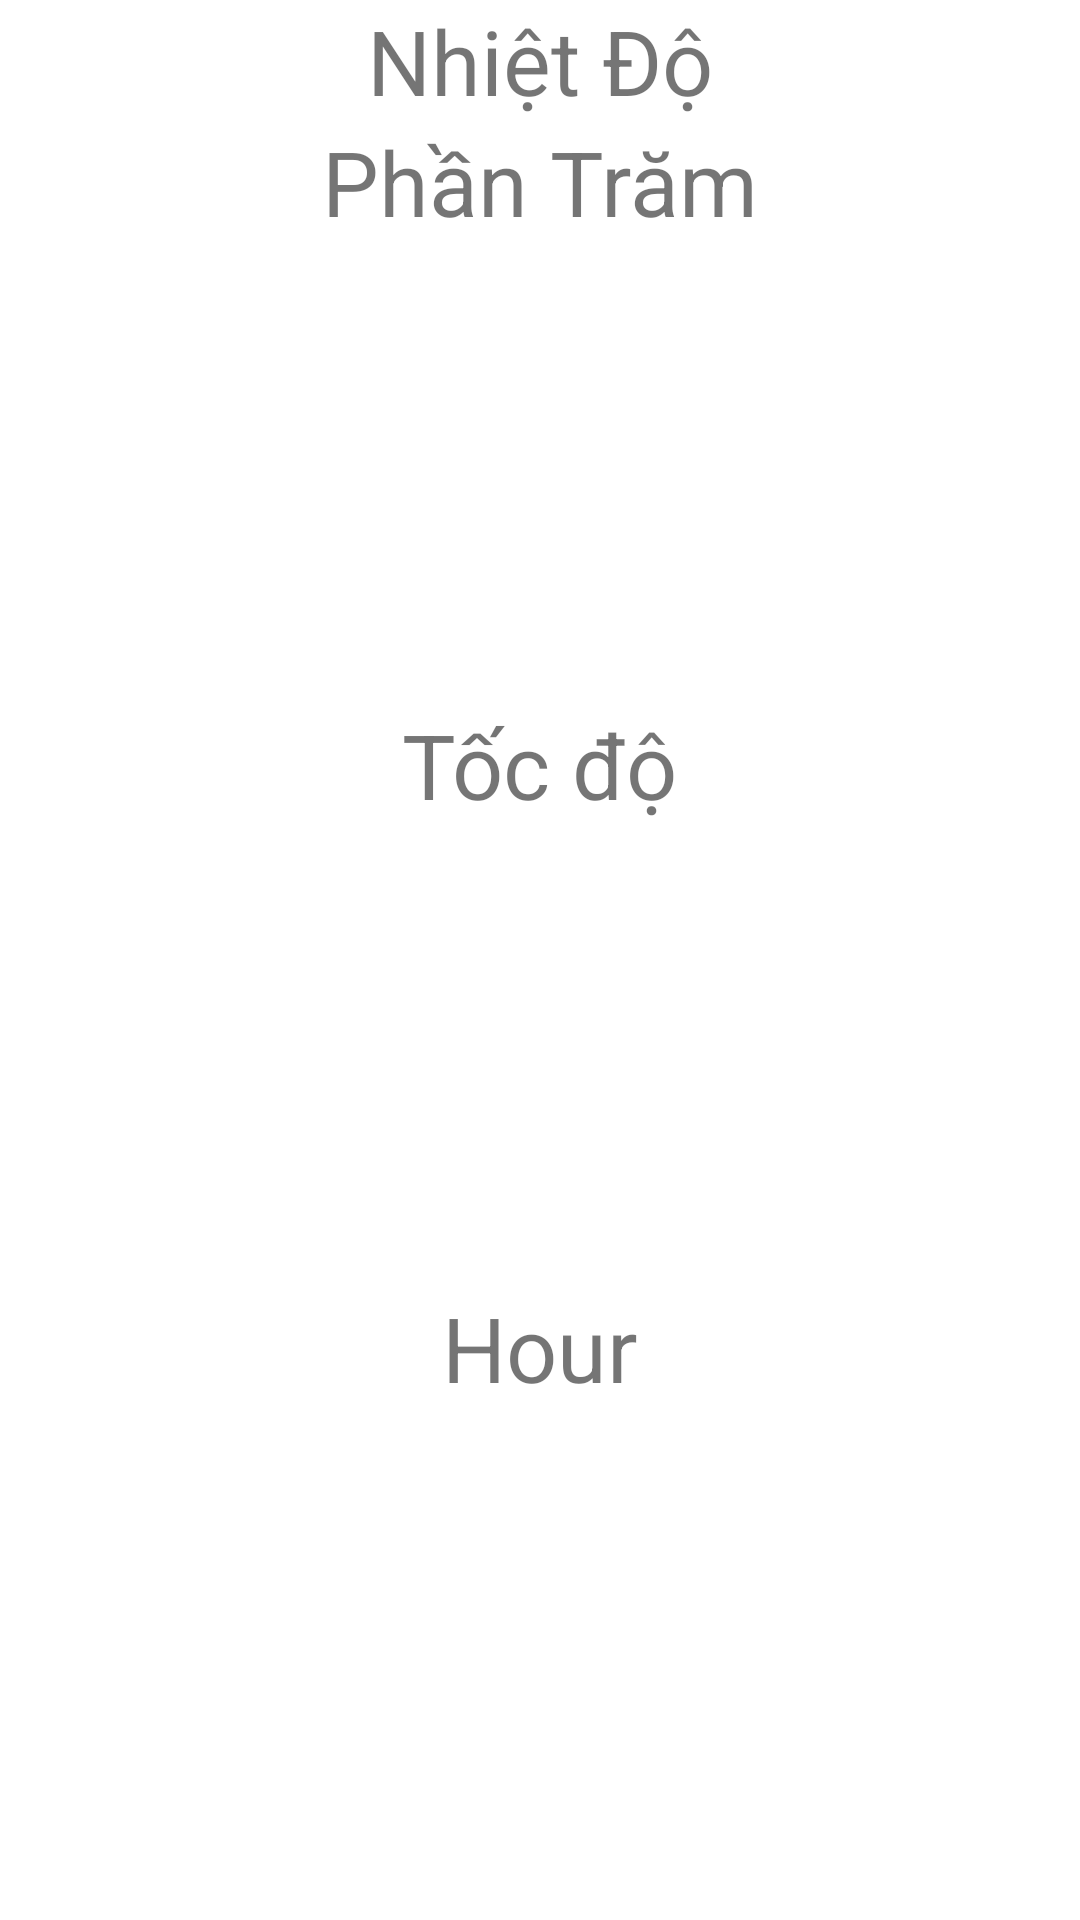

This screen was rendered from an Android layout file. Write that file and the resources it references.
<!-- AndroidManifest.xml: application theme AppTheme -->
<!-- res/layout/iterm_wether_time.xml -->
<?xml version="1.0" encoding="utf-8"?>
<LinearLayout xmlns:android="http://schemas.android.com/apk/res/android"
    android:layout_width="match_parent"
    android:layout_height="match_parent"
    android:layout_weight="1"
    android:orientation="vertical">

    <TextView
        android:id="@+id/txtNhietDo"
        android:layout_width="wrap_content"
        android:layout_height="wrap_content"
        android:text="Nhiệt Độ"
        android:textSize="30dp"
        android:layout_gravity="center"/>
    <TextView
        android:id="@+id/txtPhanTramTemp"
        android:layout_width="wrap_content"
        android:layout_height="wrap_content"
        android:text="Phần Trăm"
        android:textSize="30dp"
        android:layout_gravity="center"/>
    <ImageView
        android:id="@+id/imgIcon"
        android:src="@drawable/weather_app"
        android:layout_width="150dp"
        android:layout_height="150dp"
        android:layout_marginTop="2dp"
        android:layout_gravity="center"/>
    <TextView
        android:id="@+id/txtTocDo"
        android:layout_width="wrap_content"
        android:layout_height="wrap_content"
        android:text="Tốc độ"
        android:textSize="30dp"
        android:layout_marginTop="2dp"
        android:layout_gravity="center"/>
    <ImageView
        android:id="@+id/imgIcon1"
        android:src="@drawable/arrows"
        android:layout_width="150dp"
        android:layout_height="150dp"
        android:layout_marginTop="2dp"
        android:layout_gravity="center"/>
    <TextView
        android:id="@+id/txtHour"
        android:layout_width="wrap_content"
        android:layout_height="wrap_content"
        android:text="Hour"
        android:textSize="30dp"
        android:layout_marginTop="2dp"
        android:layout_gravity="center"/>


</LinearLayout>
<!-- resources referenced by this layout -->
<resources>
  <style name="AppTheme" parent="Theme.AppCompat.Light.NoActionBar">
          
          <item name="colorPrimary">@color/colorPrimary</item>
          <item name="colorPrimaryDark">@color/colorPrimaryDark</item>
          <item name="colorAccent">@color/colorAccent</item>
  
          <item name="android:statusBarColor">@android:color/background_light</item>
          <item name="android:windowBackground">@android:color/background_light</item>
          <item name="android:windowNoTitle">true</item>
          <item name="android:windowFullscreen">true</item>
          <item name="android:windowActionBar">false</item>
          <item name="android:windowContentOverlay">@null</item>
      </style>
  <color name="colorPrimary">#008577</color>
  <color name="colorPrimaryDark">#00574B</color>
  <color name="colorAccent">#D81B60</color>
</resources>
